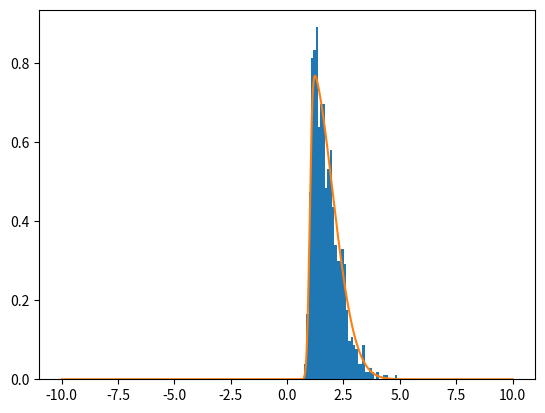

Source code (Python):

from scipy.stats import wasserstein_distance
from scipy.stats import skewnorm
import numpy as np
import matplotlib.pyplot as plt

# skewnorm.pdf(x, a) = 2 * norm.pdf(x) * norm.cdf(a*x)

x = np.linspace(-10, 10, 1000)
out = skewnorm.pdf(x, a=10, loc=1, scale=1)
r = skewnorm.rvs(a=10, loc=1, scale=1, size=1000)
print(out)

plt.hist(r, bins=40, density=True)
plt.plot(x, out)
plt.show()

# print(wasserstein_distance([0, 1, 2], [2, 1, 0]))
